Photos from the image-classification dataset "processed" in the GitHub repository anirudhrv01/Skin-Type-Detection. Its 4 classes are: combination skin, dry skin, normal skin, oily skin.

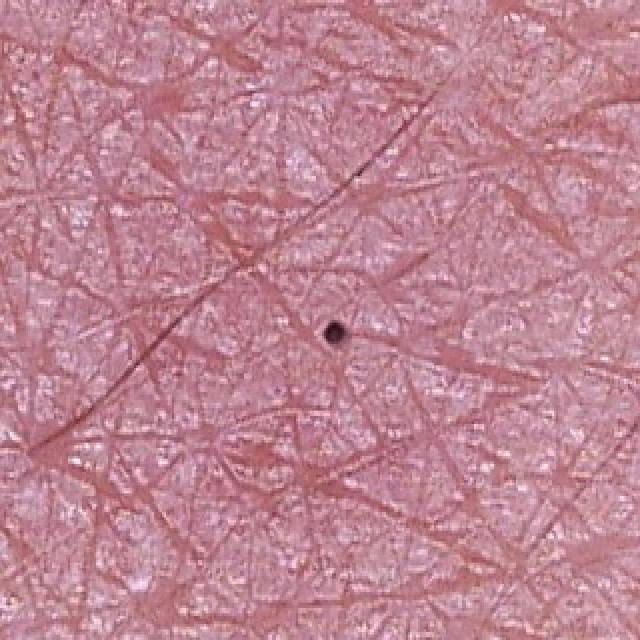
Label: normal skin

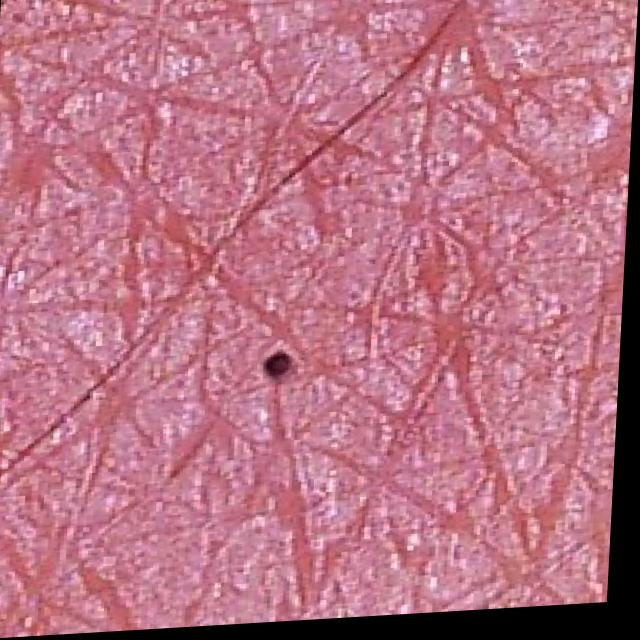
Label: normal skin

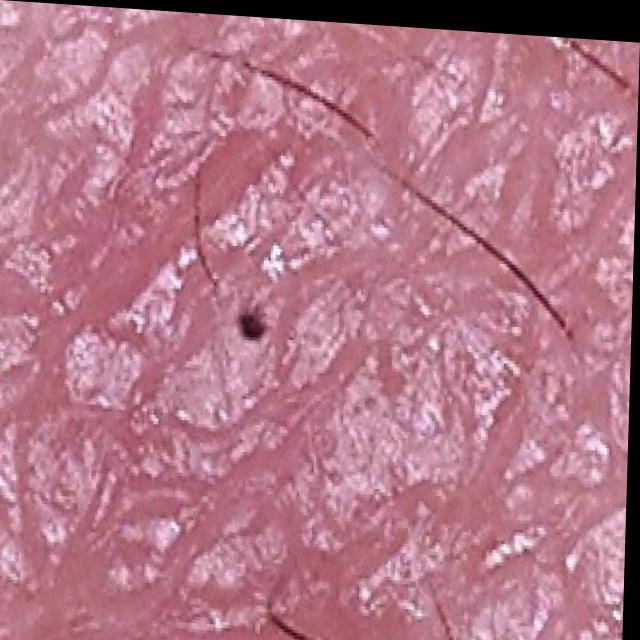
Label: dry skin

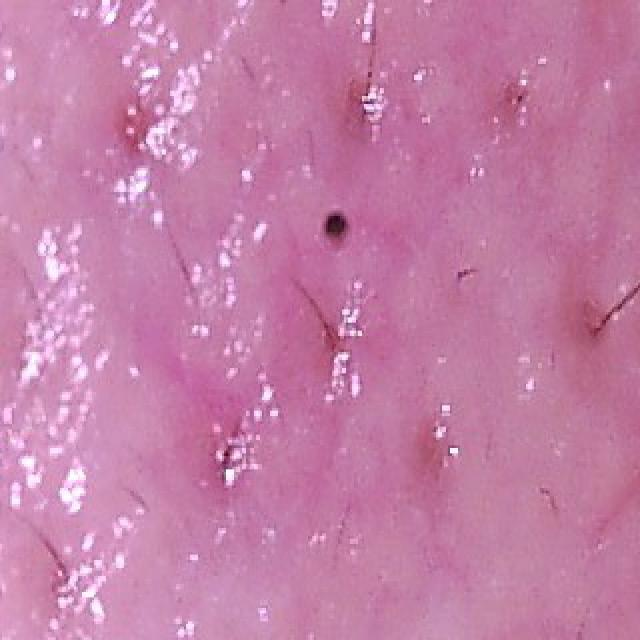
Label: oily skin

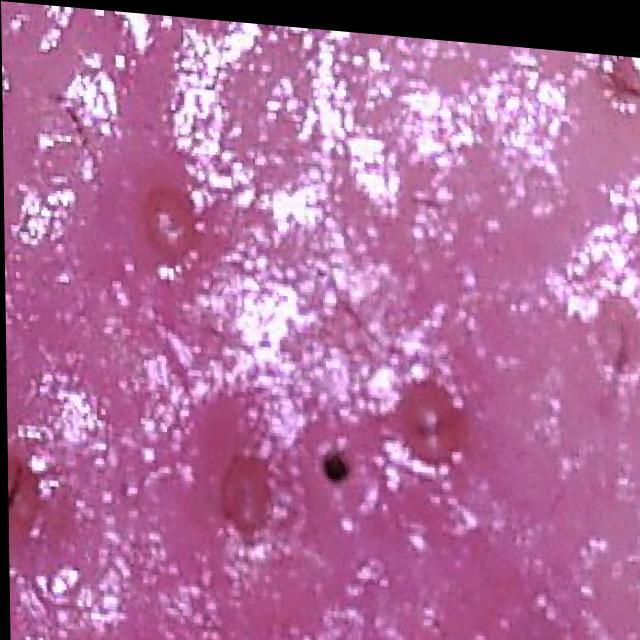
Label: oily skin

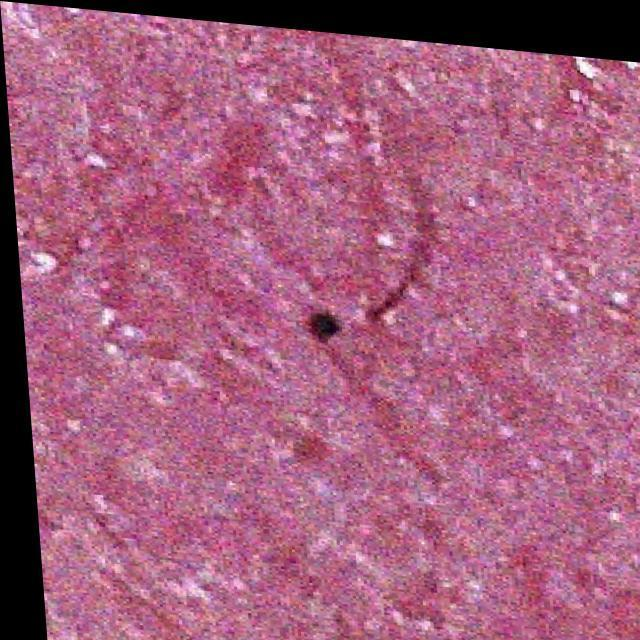
Label: dry skin
